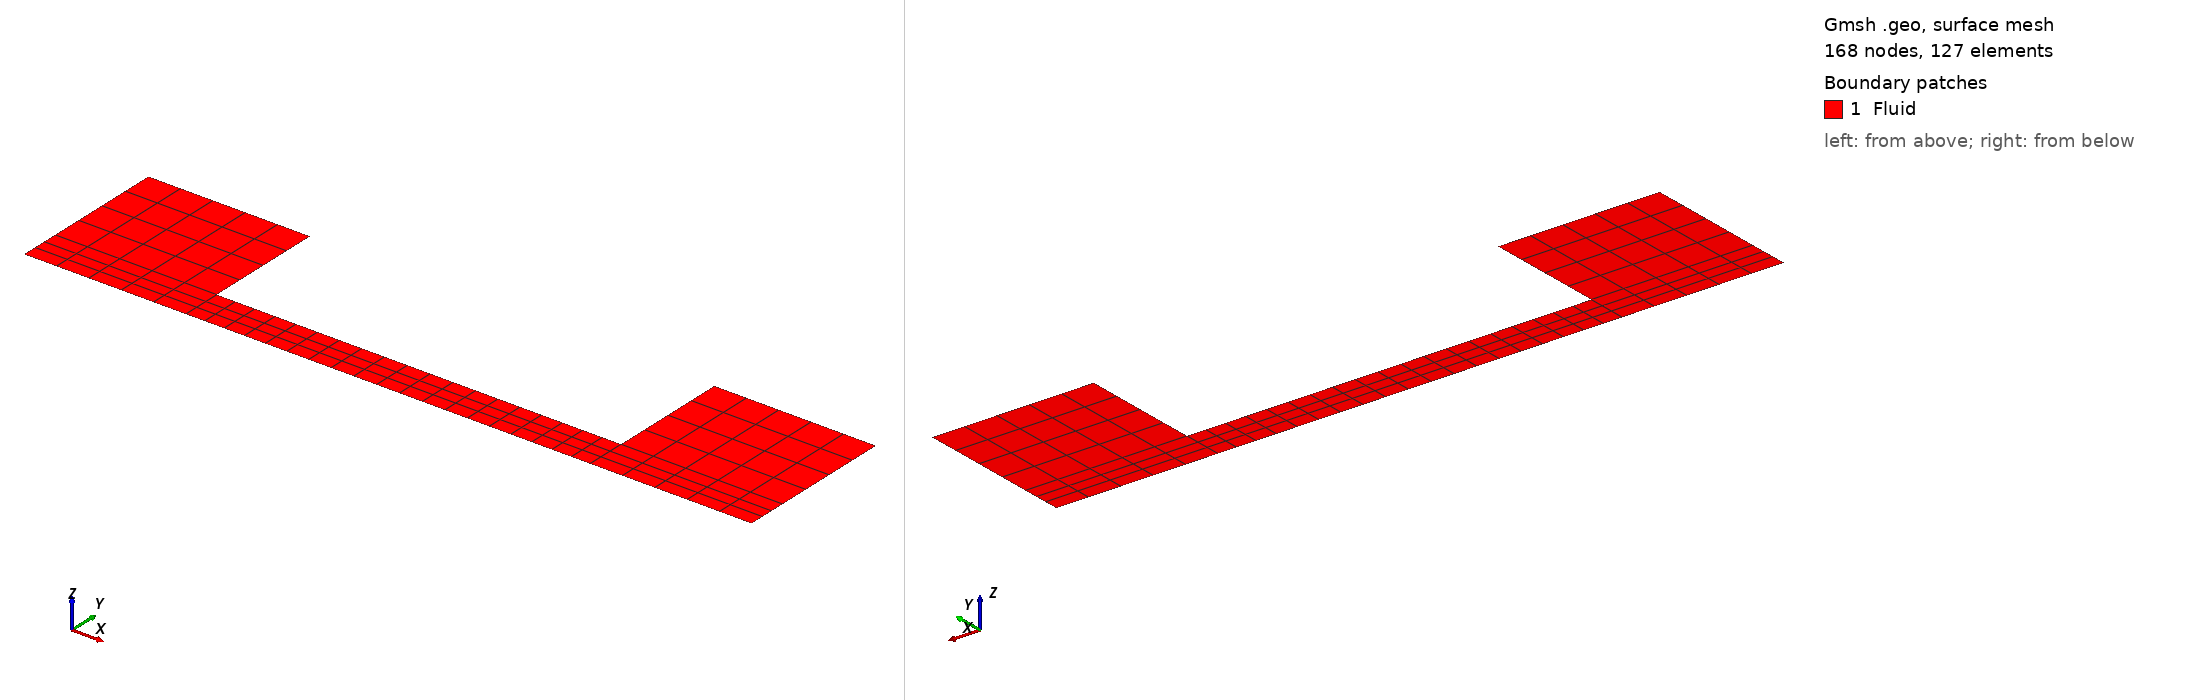

Gmsh geometry script, surface-meshed: 168 nodes, 127 surface elements. Boundary patches (legend numbers): 1 Fluid. Left view from above one corner, right view from below the opposite corner. Legend entries are the model's physical surfaces. The drawing asked Gmsh for element sizes between 1% and 20% of the model's largest extent; the script's own settings can give other sizes.

=== dgfs_2d_tc.geo (drawn) ===
_H = 1e-6;  // dimensional half channel height

// non-dimensional quantities
H = _H/_H;
hH = 0.5*H; 
Li = H*2;
Lo = H*2;
Hi = H*2;
Ho = H*2;
L =  H*5;

lc = 1e22;

Point(1) = {0, 0, 0, lc};
Point(2) = {Li, 0, 0, lc};
Point(3) = {Li+L, 0, 0, lc};
Point(4) = {Li+L+Lo, 0, 0, lc};
Point(5) = {Li+L+Lo, hH, 0, lc};
Point(6) = {Li+L+Lo, Ho, 0, lc};
Point(7) = {Li+L, Ho, 0, lc};
Point(8) = {Li+L, hH, 0, lc};
Point(9) = {Li, hH, 0, lc};
Point(10) = {Li, Hi, 0, lc};
Point(11) = {0, Hi, 0, lc};
Point(12) = {0, hH, 0, lc};

Line(1) = {1, 2};
Line(2) = {2, 3};
Line(3) = {3, 4};
Line(4) = {4, 5};
Line(5) = {5, 6};
Line(6) = {6, 7};
Line(7) = {7, 8};
Line(8) = {8, 9};
Line(9) = {9, 10};
Line(10) = {10, 11};
Line(11) = {11, 12};
Line(12) = {12, 1};
Line(13) = {9, 12};
Line(14) = {2, 9};
Line(15) = {3, 8};
Line(16) = {5, 8};

Line Loop(1) = {1, 14, 13, 12};
Line Loop(2) = {2, 15, 8, -14};
Line Loop(3) = {3, 4, 16, -15};
Line Loop(4) = {5, 6, 7, -16};
Line Loop(5) = {9, 10, 11, -13};

Plane Surface(6) = {1};
Plane Surface(7) = {2};
Plane Surface(8) = {3};
Plane Surface(9) = {4};
Plane Surface(10) = {5};

a=0.8;
a1=1.5;
a2=1; 
a3=1;
nCellsTubeY = 4;
nCellsTubeX = 20;
nCellsInOutX = 6;
nCellsInOutY = 5;
Transfinite Line {1,-10,-13} = nCellsInOutX Using Progression a2;
Transfinite Line {3,-16,-6} = nCellsInOutX Using Progression 1/a2;
Transfinite Line {2,-8} = nCellsTubeX Using Bump a;
Transfinite Line {-12,14} = nCellsTubeY Using Bump a1;
Transfinite Line {15,4} = nCellsTubeY Using Bump a1;
Transfinite Line {5,-7,9,-11} = nCellsInOutY Using Progression a3;
Transfinite Surface{6,7,8,9,10};
Recombine Surface {6,7,8,9,10};

Physical Surface("Fluid") = {6,7,8,9,10};
Physical Line("symmetry") = {1,2,3};    //- symmetry
Physical Line("left") = {-11,-12,-10};    //- left
Physical Line("right") = {4,5,6};    //- right
//Physical Line("wall-left") = {9,8,-7};    //- wall
Physical Line("wall-left") = {9};    //- wall-left
Physical Line("wall-middle") = {8};    //- wall-middle
Physical Line("wall-right") = {-7};    //- wall-right
